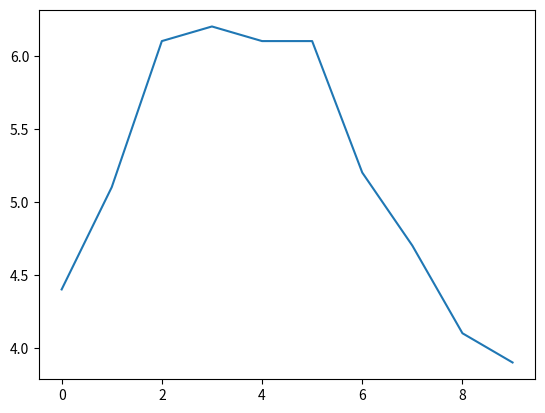

Python code for this plot:
import pandas as pd
import numpy as np
import matplotlib.pyplot as plt
# Creación de objeto Serie
s = pd.Series([2,4,6,8,10])
print(s)

# Creación de un objeto Serie inicializando con un diccionario de python
altura = {"Santiago":180,"Marcelo":172,"Luis":174,"Alejandra":160}
s = pd.Series(altura)
print(s)
"""
Creación de un objeto series inicializandolo con algunos elementos
de un diccionario de python
"""
altura = {"Santiago":180,"Marcelo":172,"Luis":174,"Alejandra":160}
s = pd.Series(altura, index=["Marcelo","Luis"])
print(s)

# Creación de un objeto Serires inicializando con un escalar
s = pd.Series(34,["test1","test2","test3"])
print(s)

# Acceso a los elementos de un objeto Serie
# Cada elemento de un objeto Serie tiene un identificador unico
s = pd.Series([2,4,6,8], index=["num1","num2","num3","num4"])
print(s)
# Accediendo al tercer elemento del objeto
print(s["num3"])
# Acceder por la posición
print(s.iloc[2])
print(s.loc["num3"])
# Accediento al segundo y tercer elemento por posición
print(s.iloc[2:4])

# Operaciones aritméticas con series
# sumar
print(f"Suma {np.sum(s)}")
print("suma",np.sum(s))

# creacion de un objeto series denomiado temperaturas
temperaturas = pd.Series([4.4,5.1,6.1,6.2,6.1,6.1,5.2,4.7,4.1,3.9])
s = pd.Series(temperaturas,name="Temperaturas")
print(s)
s.plot()
#plt.show()

# Creacion de un objeto DataFrame
personas = {
    "peso": pd.Series([90,80,70,60], ["Santiago", "Marcelo", "Luis", "Alejandra"]),
    "altura": pd.Series({"Santiago":180, "Marcelo":172, "Luis":174, "Alejandra":160}),
    "hijos": pd.Series([2,3],["Luis", "Marcelo"])
}
df = pd.DataFrame(personas)
print(df)
df2 = pd.DataFrame(
    personas,
    columns=["altura", "peso"],
    index=["Santiago", "Luis", "Marcelo"]
)
print(df2)
# Acceso a los elementos
print(df["peso"])
# Combinar metodos
df3= (df["peso"]>=60) & (df["peso"]<80)
print(df3)

print(df.iloc[1:3])
# Consultas avanzadas
df4 = df.query("altura >= 170 and peso >70")
print(df4)
# copiar un dataframe
df_copy = df.copy()
# Añadir una nueva columna
df_copy["Cumpleaños"] = [1990,1978,1980,1994]
print(df_copy)
# Añadir una columna calculada
df_copy["años"] = 2025 - df_copy["Cumpleaños"]
print(df_copy)
# añadir una nueva columna creando un DataFrame nuevo
df_mod = df_copy.assign(mascotas = [1,3,0,0])
print(df_mod)
# Eliminar una columna
del df_mod["peso"]
print(df_mod)